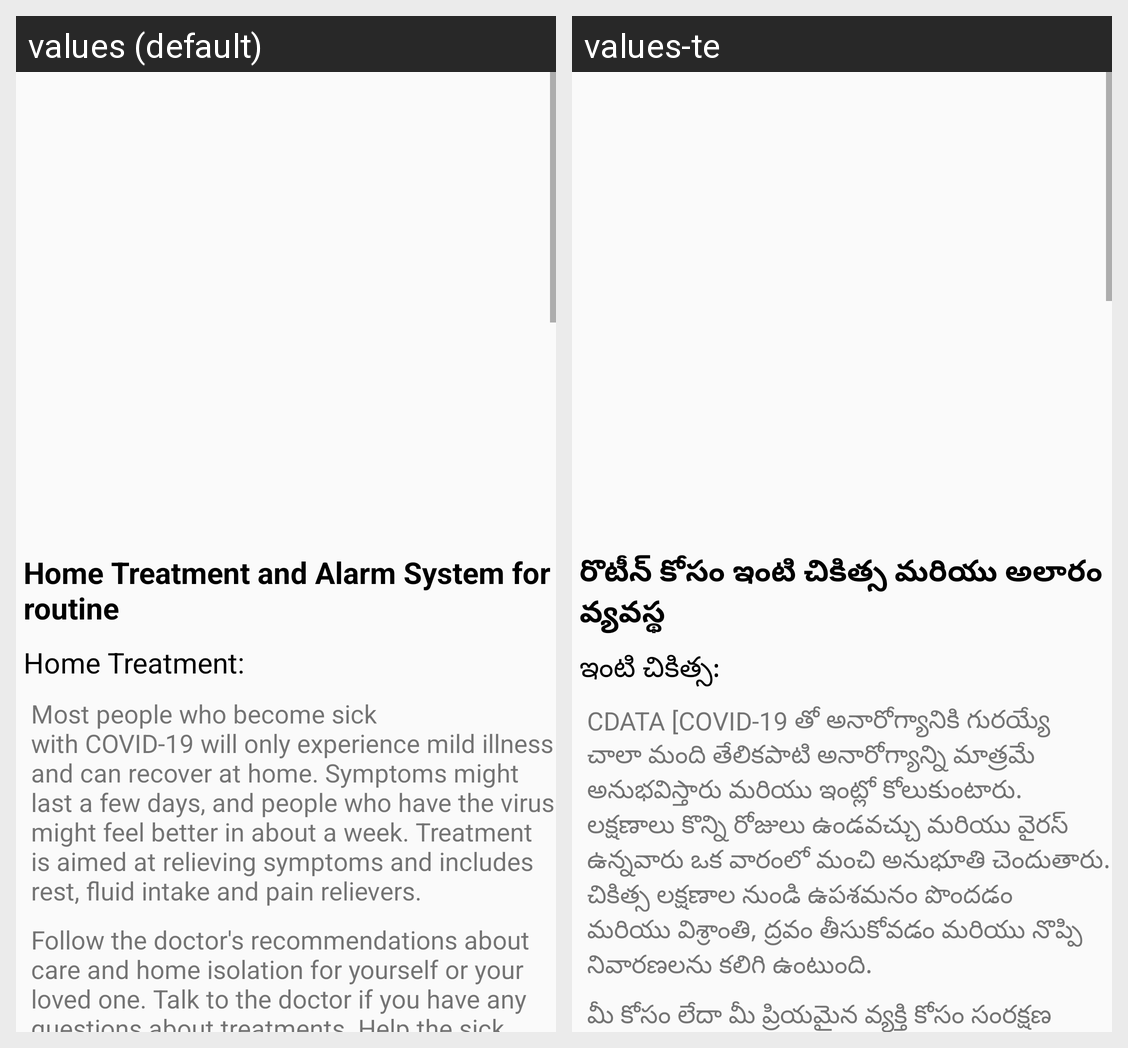

Locale-by-locale string values for the Android screen shown in this grid:
Android screen res/layout/activity_home_treatment.xml rendered under 2 locales, left to right: values (default), values-te. Device: Nexus 5 (rendered at 1080×1920; each locale shown at half size, 540×960, under a caption strip naming it); theme AppTheme.
Strings drawn on this screen, with the default value and each locale's value (text and hints the layout hard-codes, and strings that could not be matched under every locale, appear in the picture but are not listed):

home_treatment_and_alarm_system_for_routine
  values: Home Treatment and Alarm System for routine
  values-te: రొటీన్ కోసం ఇంటి చికిత్స మరియు అలారం వ్యవస్థ

home_treatment
  values: Home Treatment:
  values-te: ఇంటి చికిత్స:

most_people_who_become_sick_with_covid_19_will_only_experience_mild_illness_and_can_recover_at_home_symptoms_might_last_a_few_days_and_people_who_have_the_virus_might_feel_better_in_about_a_week_treatment_is_aimed_at_relieving_symptoms_and_includes_rest_fluid_intake_and_pain_relievers
  values: Most people who become sick with COVID-19 will only experience mild illness and can recover at home. Symptoms might last a few days, and people who have the virus might feel better in about a week. Treatment is aimed at relieving symptoms and includes rest, fluid intake and pain relievers.
  values-te: CDATA [COVID-19 తో అనారోగ్యానికి గురయ్యే చాలా మంది తేలికపాటి అనారోగ్యాన్ని మాత్రమే అనుభవిస్తారు మరియు ఇంట్లో కోలుకుంటారు. లక్షణాలు కొన్ని రోజులు ఉండవచ్చు మరియు వైరస్ ఉన్నవారు ఒక వారంలో మంచి అనుభూతి చెందుతారు. చికిత్స లక్షణాల నుండి ఉపశమనం పొందడం మరియు విశ్రాంతి, ద్రవం తీసుకోవడం మరియు నొప్పి నివారణలను కలిగి ఉంటుంది.

follow_the_doctor_s_recommendations_about_care_and_home_isolation_for_yourself_or_your_loved_one_talk_to_the_doctor_if_you_have_any_questions_about_treatments_help_the_sick_person_get_groceries_and_any_medications_and_if_needed_take_care_of_his_or_her_pet
  values: Follow the doctor's recommendations about care and home isolation for yourself or your loved one. Talk to the doctor if you have any questions about treatments. Help the sick person get groceries and any medications and, if needed, take care of his or her pet.
  values-te: మీ కోసం లేదా మీ ప్రియమైన వ్యక్తి కోసం సంరక్షణ మరియు ఇంటి ఒంటరితనం గురించి డాక్టర్ సిఫార్సులను అనుసరించండి. చికిత్సల గురించి మీకు ఏవైనా ప్రశ్నలు ఉంటే డాక్టర్తో మాట్లాడండి. జబ్బుపడిన వ్యక్తికి కిరాణా మరియు ఏదైనా మందులు పొందడానికి సహాయం చేయండి మరియు అవసరమైతే, అతని లేదా ఆమె పెంపుడు జంతువును జాగ్రత్తగా చూసుకోండి.
